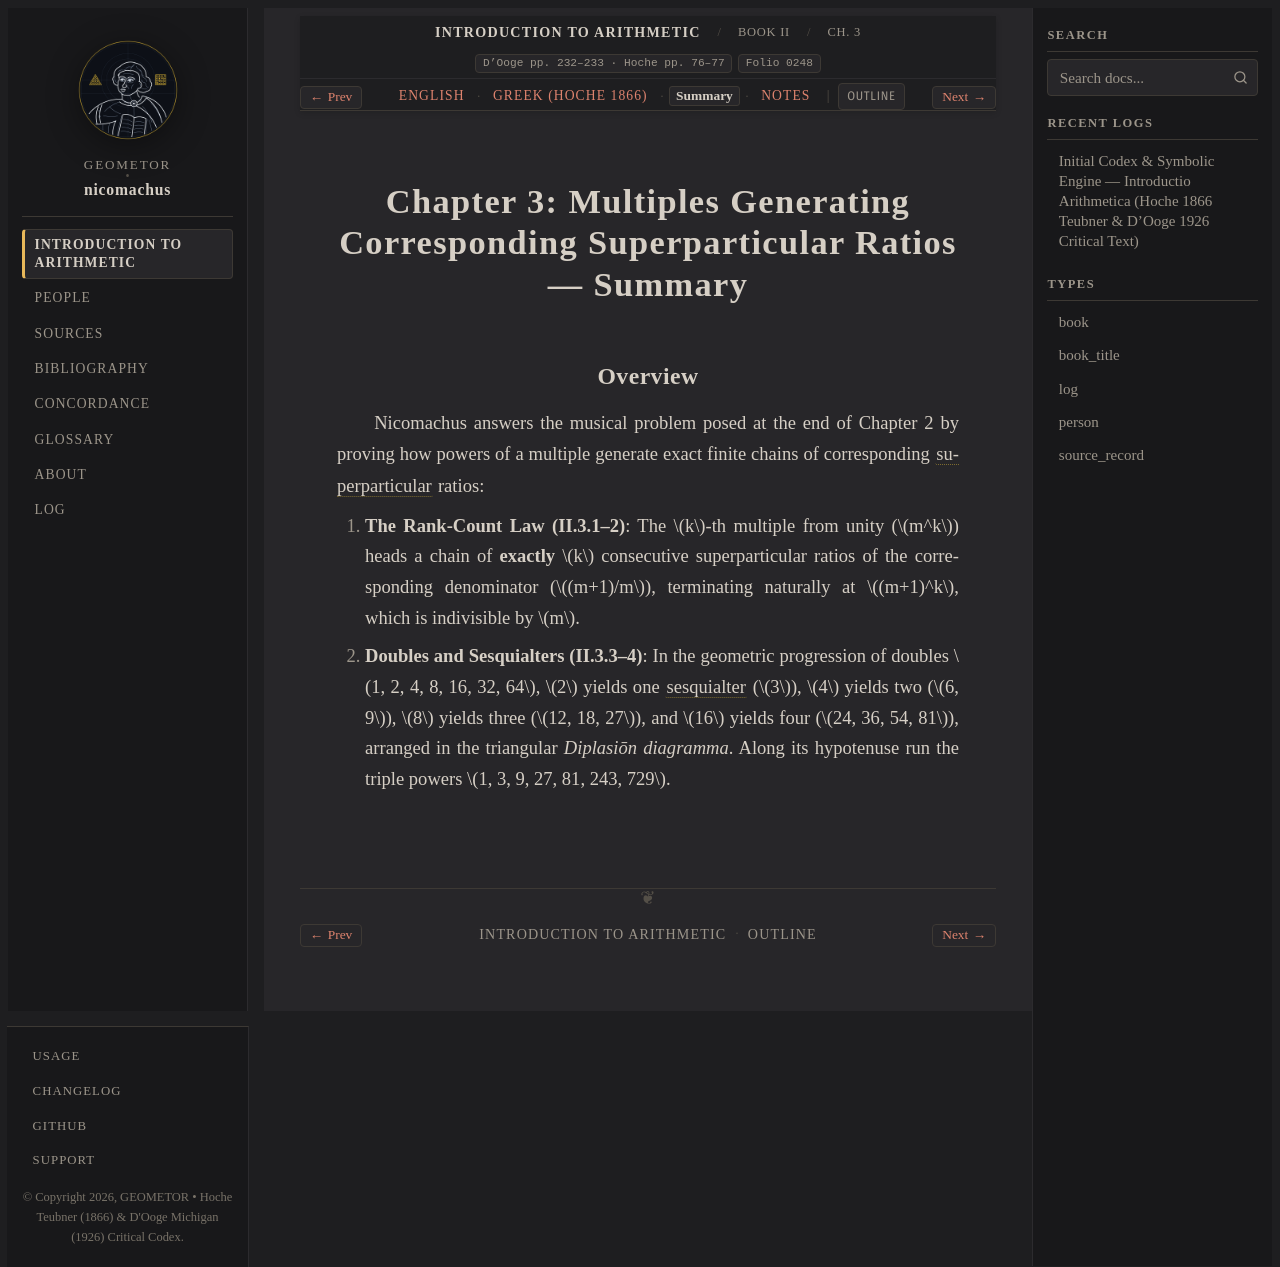

repository: geometor/nicomachus · page: introductio_arithmetica/book_02/ch_03/summary.html · generator: sphinx

:order: 3
:layout: book
:breadcrumb_title: Ch. 3: Multiples Generating Superparticulars (Summary)
:title: Chapter 3: Multiples Generating Corresponding Superparticular Ratios — Summary
:canonical_id: Book II, Ch. 3
:original_id: D'Ooge pp. 232–233 · Hoche pp. 76–77
:folio: introductio_arithmetica:0248
:hero: /_static/figures/equality-unfolding-tree.svg
:tracks: English: index | Greek: el | Summary: summary | Notes: notes

.. _nicomachus-summary-2-3:

==============================================================================
Chapter 3: Multiples Generating Corresponding Superparticular Ratios — Summary
==============================================================================

.. folio:: introductio_arithmetica:0248
   :page: p. 232

Overview
--------

Nicomachus answers the musical problem posed at the end of Chapter 2 by proving how powers of a multiple generate exact finite chains of corresponding :term:`superparticular <epimorios>` ratios:

1. **The Rank-Count Law (II.3.1–2)**: The :math:`k`-th multiple from unity (:math:`m^k`) heads a chain of **exactly** :math:`k` consecutive superparticular ratios of the corresponding denominator (:math:`(m+1)/m`), terminating naturally at :math:`(m+1)^k`, which is indivisible by :math:`m`.
2. **Doubles and Sesquialters (II.3.3–4)**: In the geometric progression of doubles :math:`1, 2, 4, 8, 16, 32, 64`, :math:`2` yields one :term:`sesquialter <hemiolios>` (:math:`3`), :math:`4` yields two (:math:`6, 9`), :math:`8` yields three (:math:`12, 18, 27`), and :math:`16` yields four (:math:`24, 36, 54, 81`), arranged in the triangular *Diplasiōn diagramma*. Along its hypotenuse run the triple powers :math:`1, 3, 9, 27, 81, 243, 729`.
